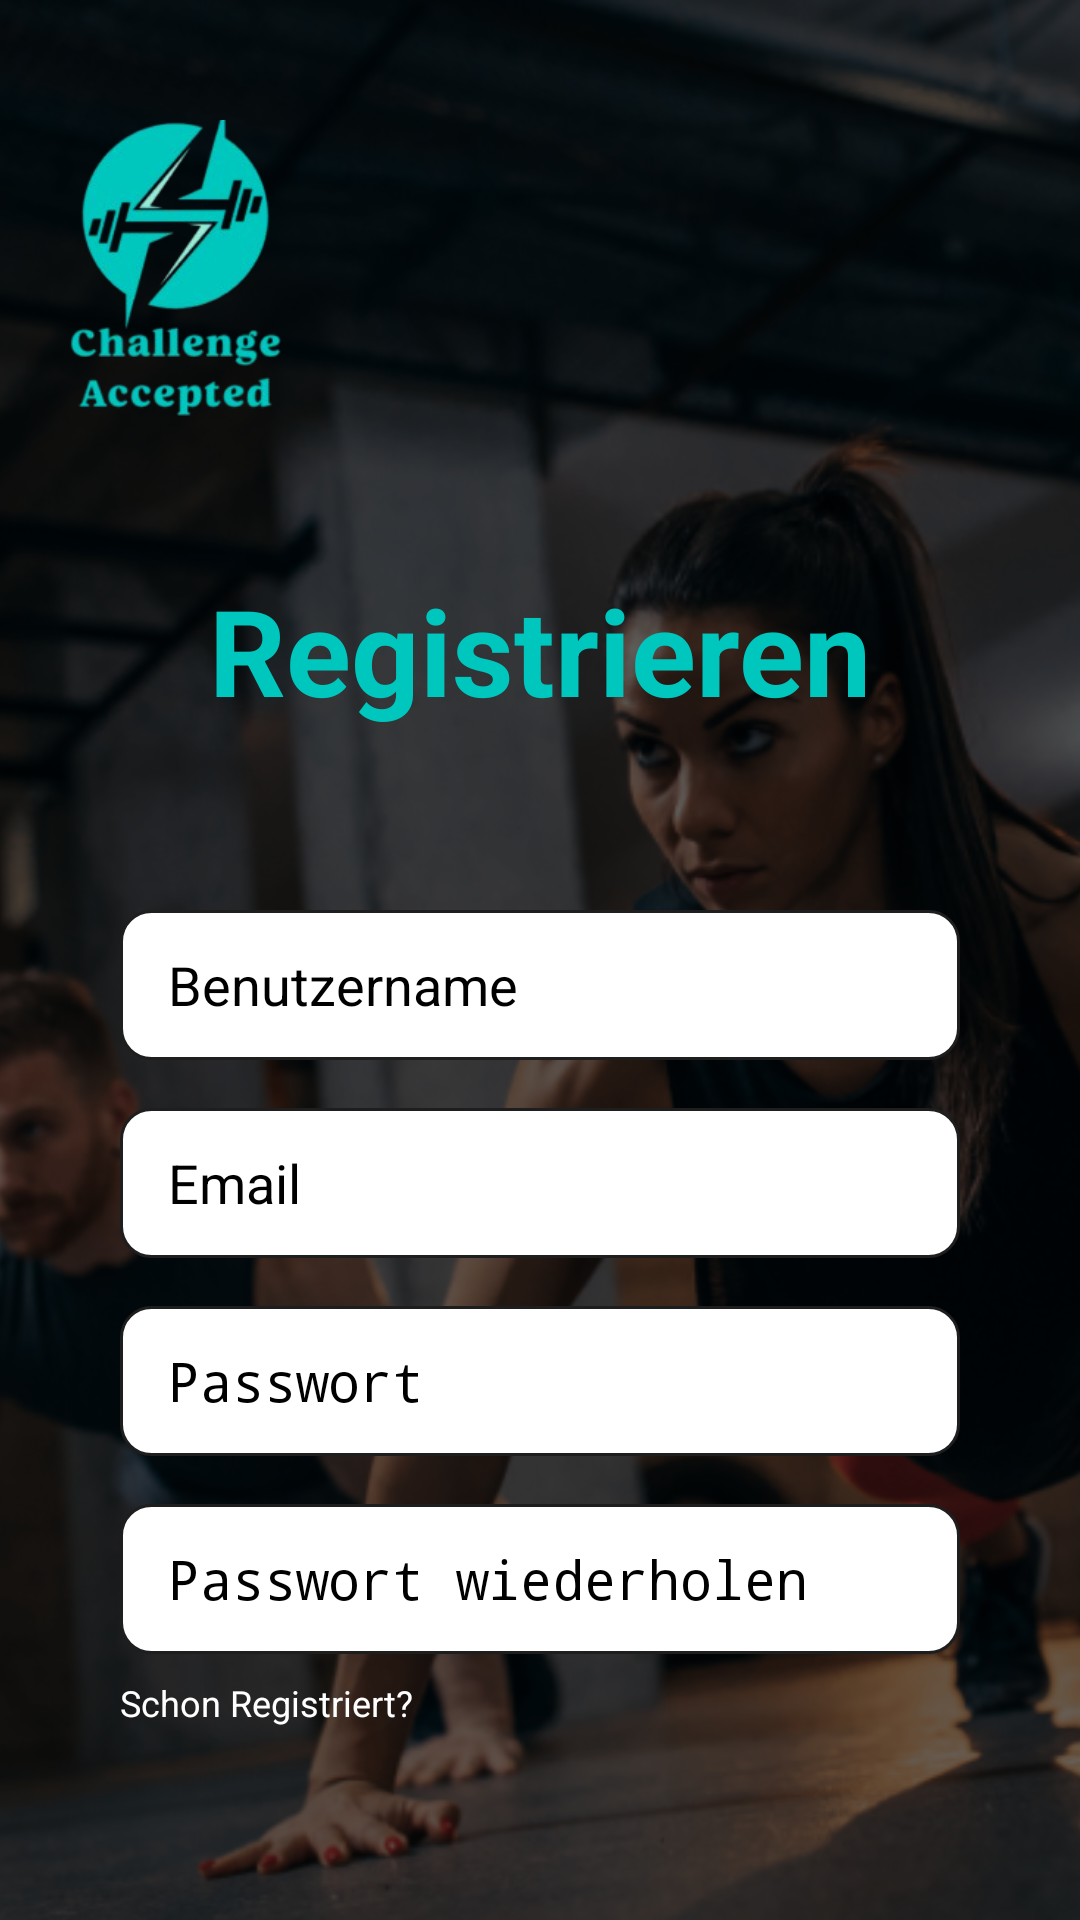

Produce the Android XML layout that renders to this screen, including the resource entries it uses.
<!-- AndroidManifest.xml: activity theme Theme.AppCompat.Light.NoActionBar -->
<!-- res/layout/activity_register.xml -->
<?xml version="1.0" encoding="utf-8"?>
<RelativeLayout xmlns:android="http://schemas.android.com/apk/res/android"
    android:layout_width="match_parent"
    android:layout_height="match_parent"
    android:background="@drawable/login_background_pic">

    
    <ImageView
        android:id="@+id/iv_background"
        android:layout_width="match_parent"
        android:layout_height="match_parent"
        android:scaleType="centerCrop"
        android:src="@drawable/login_background_pic" />

    
    <View
        android:layout_width="match_parent"
        android:layout_height="match_parent"
        android:background="#99000000" />

    
    <ImageView
        android:id="@+id/logo_top"
        android:layout_width="100dp"
        android:layout_height="100dp"
        android:layout_marginStart="10dp"
        android:layout_marginTop="40dp"
        android:contentDescription="App Logo"
        android:src="@drawable/logo" />

    
    <TextView
        android:id="@+id/title_registrieren"
        android:layout_width="wrap_content"
        android:layout_height="wrap_content"
        android:layout_below="@id/logo_top"
        android:layout_centerHorizontal="true"
        android:layout_marginTop="50dp"
        android:text="Registrieren"
        android:textColor="@color/accent_bright"
        android:textSize="40sp"
        android:textStyle="bold" />

    
    <EditText
        android:id="@+id/edit_username"
        android:layout_width="280dp"
        android:layout_height="50dp"
        android:layout_below="@id/title_registrieren"
        android:layout_centerHorizontal="true"
        android:layout_marginTop="60dp"
        android:background="@drawable/textfield"
        android:hint="Benutzername"
        android:inputType="textEmailAddress"
        android:paddingHorizontal="16dp"
        android:textColor="@color/black"
        android:textColorHint="@color/black" />

    
    <EditText
        android:id="@+id/edit_email"
        android:layout_width="280dp"
        android:layout_height="50dp"
        android:layout_below="@id/edit_username"
        android:layout_centerHorizontal="true"
        android:layout_marginTop="16dp"
        android:background="@drawable/textfield"
        android:hint="Email"
        android:inputType="textEmailAddress"
        android:paddingHorizontal="16dp"
        android:textColor="@color/black"
        android:textColorHint="@color/black" />

    
    <EditText
        android:id="@+id/edit_password1"
        android:layout_width="280dp"
        android:layout_height="50dp"
        android:layout_below="@id/edit_email"
        android:layout_centerHorizontal="true"
        android:layout_marginTop="16dp"
        android:background="@drawable/textfield"
        android:hint="Passwort"
        android:inputType="textPassword"
        android:paddingHorizontal="16dp"
        android:textColor="@color/black"
        android:textColorHint="@color/black" />

    
    <EditText
        android:id="@+id/edit_password2"
        android:layout_width="280dp"
        android:layout_height="50dp"
        android:layout_below="@id/edit_password1"
        android:layout_centerHorizontal="true"
        android:layout_marginTop="16dp"
        android:background="@drawable/textfield"
        android:hint="Passwort wiederholen"
        android:inputType="textPassword"
        android:paddingHorizontal="16dp"
        android:textColor="@color/black"
        android:textColorHint="@color/black" />

    
    <TextView
        android:id="@+id/text_already_account"
        android:layout_width="wrap_content"
        android:layout_height="wrap_content"
        android:layout_below="@id/edit_password2"
        android:layout_alignStart="@id/edit_password2"
        android:layout_marginTop="8dp"
        android:text="Schon Registriert?"
        android:textColor="@color/white"
        android:textSize="12sp" />

    
    <Button
        android:id="@+id/button_start_regist"
        android:layout_width="250dp"
        android:layout_height="60dp"
        android:layout_centerHorizontal="true"
        android:layout_margin="650dp"
        android:background="@drawable/green_button"
        android:text="Los gehts!"
        android:textColor="@color/white"
        android:textSize="26sp"
        android:textStyle="bold" />

</RelativeLayout>
<!-- resources referenced by this layout -->
<resources>
  <color name="accent_bright">#00c7be</color>
  <color name="black">#000000</color>
  <color name="white">#ffffff</color>
  <!-- drawable green_button (drawable) -->
  <shape xmlns:android="http://schemas.android.com/apk/res/android">
      <solid android:color="@color/button_green"/>
      <corners android:radius="10dp"/>
  </shape>
  <!-- drawable login_background_pic: png bitmap (drawable, 512033 bytes) -->
  <!-- drawable logo: png bitmap (drawable, 41312 bytes) -->
  <!-- drawable textfield (drawable) -->
  <shape xmlns:android="http://schemas.android.com/apk/res/android">
      <solid android:color="@color/white" />
      <corners android:radius="10dp" />
      <stroke android:width="1dp" android:color="@color/grey_300" />
  </shape>
  <color name="button_green">#00c7be</color>
  <color name="grey_300">#1e1e1e</color>
</resources>
